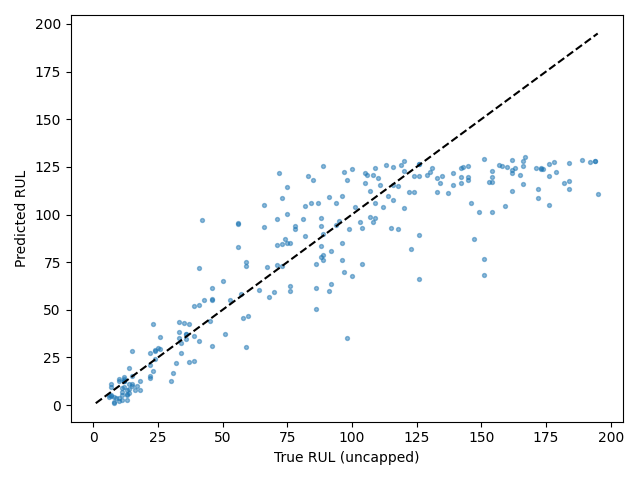

The data file committed next to this chart (first rows):
Dataset, Split, SourceSplit, unit_nr, start_cycle, end_cycle, RUL_original, RUL_capped, regime, regime_transition_count, is_padded, padding_cycles, observed_cycles, Model, Seed, Experiment, RUL_true, RUL_pred, AbsoluteError
FD004, test_terminal, test, 1, 201, 230, 22, 22, 2, 25, False, 0, 30, itransformer, 1, baseline, 22, 27.29, 5.291
FD004, test_terminal, test, 2, 124, 153, 39, 39, 1, 23, False, 0, 30, itransformer, 1, baseline, 39, 23.34, 15.66
FD004, test_terminal, test, 3, 112, 141, 107, 107, 1, 25, False, 0, 30, itransformer, 1, baseline, 107, 112.2, 5.184
FD004, test_terminal, test, 4, 179, 208, 75, 75, 2, 25, False, 0, 30, itransformer, 1, baseline, 75, 85.19, 10.19
FD004, test_terminal, test, 5, 22, 51, 149, 125, 2, 23, False, 0, 30, itransformer, 1, baseline, 149, 101.2, 47.79
FD004, test_terminal, test, 6, 117, 146, 78, 78, 5, 24, False, 0, 30, itransformer, 1, baseline, 78, 94.18, 16.18
FD004, test_terminal, test, 7, 25, 54, 94, 94, 4, 26, False, 0, 30, itransformer, 1, baseline, 94, 106.3, 12.26
FD004, test_terminal, test, 8, 219, 248, 14, 14, 5, 22, False, 0, 30, itransformer, 1, baseline, 14, 6.258, 7.742
FD004, test_terminal, test, 9, 255, 284, 99, 99, 3, 25, False, 0, 30, itransformer, 1, baseline, 99, 92.38, 6.621
FD004, test_terminal, test, 10, 1, 23, 162, 125, 4, 20, True, 7, 23, itransformer, 1, baseline, 162, 123.3, 38.71
FD004, test_terminal, test, 11, 53, 82, 143, 125, 1, 28, False, 0, 30, itransformer, 1, baseline, 143, 124.8, 18.17
FD004, test_terminal, test, 12, 241, 270, 7, 7, 1, 24, False, 0, 30, itransformer, 1, baseline, 7, 4.737, 2.263
FD004, test_terminal, test, 13, 198, 227, 71, 71, 3, 24, False, 0, 30, itransformer, 1, baseline, 71, 84.04, 13.04
FD004, test_terminal, test, 14, 73, 102, 105, 105, 1, 26, False, 0, 30, itransformer, 1, baseline, 105, 122, 17.01
FD004, test_terminal, test, 15, 139, 168, 12, 12, 4, 23, False, 0, 30, itransformer, 1, baseline, 12, 14.73, 2.731
FD004, test_terminal, test, 16, 211, 240, 160, 125, 2, 20, False, 0, 30, itransformer, 1, baseline, 160, 124.8, 35.15
FD004, test_terminal, test, 17, 305, 334, 162, 125, 5, 23, False, 0, 30, itransformer, 1, baseline, 162, 121.6, 40.38
FD004, test_terminal, test, 18, 218, 247, 104, 104, 2, 23, False, 0, 30, itransformer, 1, baseline, 104, 93.19, 10.81
FD004, test_terminal, test, 19, 1, 24, 194, 125, 5, 21, True, 6, 24, itransformer, 1, baseline, 194, 128, 65.96
FD004, test_terminal, test, 20, 86, 115, 82, 82, 3, 25, False, 0, 30, itransformer, 1, baseline, 82, 104.5, 22.52
FD004, test_terminal, test, 21, 173, 202, 91, 91, 2, 22, False, 0, 30, itransformer, 1, baseline, 91, 60.08, 30.92
FD004, test_terminal, test, 22, 129, 158, 11, 11, 0, 26, False, 0, 30, itransformer, 1, baseline, 11, 5.074, 5.926
FD004, test_terminal, test, 23, 133, 162, 26, 26, 0, 24, False, 0, 30, itransformer, 1, baseline, 26, 29.35, 3.349
FD004, test_terminal, test, 24, 145, 174, 142, 125, 1, 24, False, 0, 30, itransformer, 1, baseline, 142, 116.7, 25.25
FD004, test_terminal, test, 25, 457, 486, 39, 39, 2, 20, False, 0, 30, itransformer, 1, baseline, 39, 36.45, 2.554
FD004, test_terminal, test, 26, 61, 90, 92, 92, 0, 27, False, 0, 30, itransformer, 1, baseline, 92, 80.86, 11.14
FD004, test_terminal, test, 27, 115, 144, 76, 76, 1, 20, False, 0, 30, itransformer, 1, baseline, 76, 85.13, 9.126
FD004, test_terminal, test, 28, 1, 20, 124, 124, 5, 11, True, 10, 20, itransformer, 1, baseline, 124, 120, 4.027
FD004, test_terminal, test, 29, 187, 216, 64, 64, 2, 22, False, 0, 30, itransformer, 1, baseline, 64, 60.39, 3.61
FD004, test_terminal, test, 30, 200, 229, 118, 118, 2, 26, False, 0, 30, itransformer, 1, baseline, 118, 115, 2.97
FD004, test_terminal, test, 31, 105, 134, 6, 6, 0, 22, False, 0, 30, itransformer, 1, baseline, 6, 4.419, 1.581
FD004, test_terminal, test, 32, 231, 260, 22, 22, 2, 25, False, 0, 30, itransformer, 1, baseline, 22, 14.25, 7.746
FD004, test_terminal, test, 33, 78, 107, 147, 125, 4, 25, False, 0, 30, itransformer, 1, baseline, 147, 87.18, 59.82
FD004, test_terminal, test, 34, 332, 361, 126, 125, 0, 21, False, 0, 30, itransformer, 1, baseline, 126, 66.19, 59.81
FD004, test_terminal, test, 35, 249, 278, 36, 36, 1, 25, False, 0, 30, itransformer, 1, baseline, 36, 37.25, 1.248
FD004, test_terminal, test, 36, 130, 159, 73, 73, 3, 24, False, 0, 30, itransformer, 1, baseline, 73, 84.72, 11.72
FD004, test_terminal, test, 37, 316, 345, 89, 89, 1, 28, False, 0, 30, itransformer, 1, baseline, 89, 78.99, 10.01
FD004, test_terminal, test, 38, 96, 125, 11, 11, 5, 24, False, 0, 30, itransformer, 1, baseline, 11, 7.107, 3.893
FD004, test_terminal, test, 39, 185, 214, 151, 125, 2, 21, False, 0, 30, itransformer, 1, baseline, 151, 76.55, 74.45
FD004, test_terminal, test, 40, 237, 266, 10, 10, 0, 23, False, 0, 30, itransformer, 1, baseline, 10, 12.48, 2.479
FD004, test_terminal, test, 41, 385, 414, 97, 97, 3, 24, False, 0, 30, itransformer, 1, baseline, 97, 69.98, 27.02
FD004, test_terminal, test, 42, 171, 200, 30, 30, 0, 24, False, 0, 30, itransformer, 1, baseline, 30, 12.79, 17.21
FD004, test_terminal, test, 43, 91, 120, 42, 42, 0, 23, False, 0, 30, itransformer, 1, baseline, 42, 97.17, 55.17
FD004, test_terminal, test, 44, 377, 406, 60, 60, 3, 26, False, 0, 30, itransformer, 1, baseline, 60, 46.98, 13.02
FD004, test_terminal, test, 45, 49, 78, 85, 85, 0, 26, False, 0, 30, itransformer, 1, baseline, 85, 118.1, 33.06
FD004, test_terminal, test, 46, 8, 37, 134, 125, 3, 23, False, 0, 30, itransformer, 1, baseline, 134, 116.7, 17.3
FD004, test_terminal, test, 47, 195, 224, 34, 34, 5, 27, False, 0, 30, itransformer, 1, baseline, 34, 32.65, 1.351
FD004, test_terminal, test, 48, 185, 214, 45, 45, 3, 28, False, 0, 30, itransformer, 1, baseline, 45, 44.33, 0.6698
FD004, test_terminal, test, 49, 244, 273, 24, 24, 1, 23, False, 0, 30, itransformer, 1, baseline, 24, 28.52, 4.515
FD004, test_terminal, test, 50, 177, 206, 86, 86, 3, 27, False, 0, 30, itransformer, 1, baseline, 86, 73.82, 12.18
FD004, test_terminal, test, 51, 108, 137, 119, 119, 1, 23, False, 0, 30, itransformer, 1, baseline, 119, 125.9, 6.923
FD004, test_terminal, test, 52, 29, 58, 151, 125, 2, 24, False, 0, 30, itransformer, 1, baseline, 151, 129.2, 21.77
FD004, test_terminal, test, 53, 38, 67, 142, 125, 3, 23, False, 0, 30, itransformer, 1, baseline, 142, 124.3, 17.7
FD004, test_terminal, test, 54, 52, 81, 176, 125, 1, 25, False, 0, 30, itransformer, 1, baseline, 176, 104.8, 71.2
FD004, test_terminal, test, 55, 74, 103, 157, 125, 2, 25, False, 0, 30, itransformer, 1, baseline, 157, 126, 31.05
FD004, test_terminal, test, 56, 151, 180, 67, 67, 1, 21, False, 0, 30, itransformer, 1, baseline, 67, 72.72, 5.717
FD004, test_terminal, test, 57, 92, 121, 97, 97, 0, 27, False, 0, 30, itransformer, 1, baseline, 97, 122.3, 25.34
FD004, test_terminal, test, 58, 156, 185, 8, 8, 4, 22, False, 0, 30, itransformer, 1, baseline, 8, 0.9882, 7.012
FD004, test_terminal, test, 59, 8, 37, 154, 125, 5, 22, False, 0, 30, itransformer, 1, baseline, 154, 119.5, 34.47
FD004, test_terminal, test, 60, 106, 135, 139, 125, 3, 23, False, 0, 30, itransformer, 1, baseline, 139, 122, 16.98
... 188 more rows
